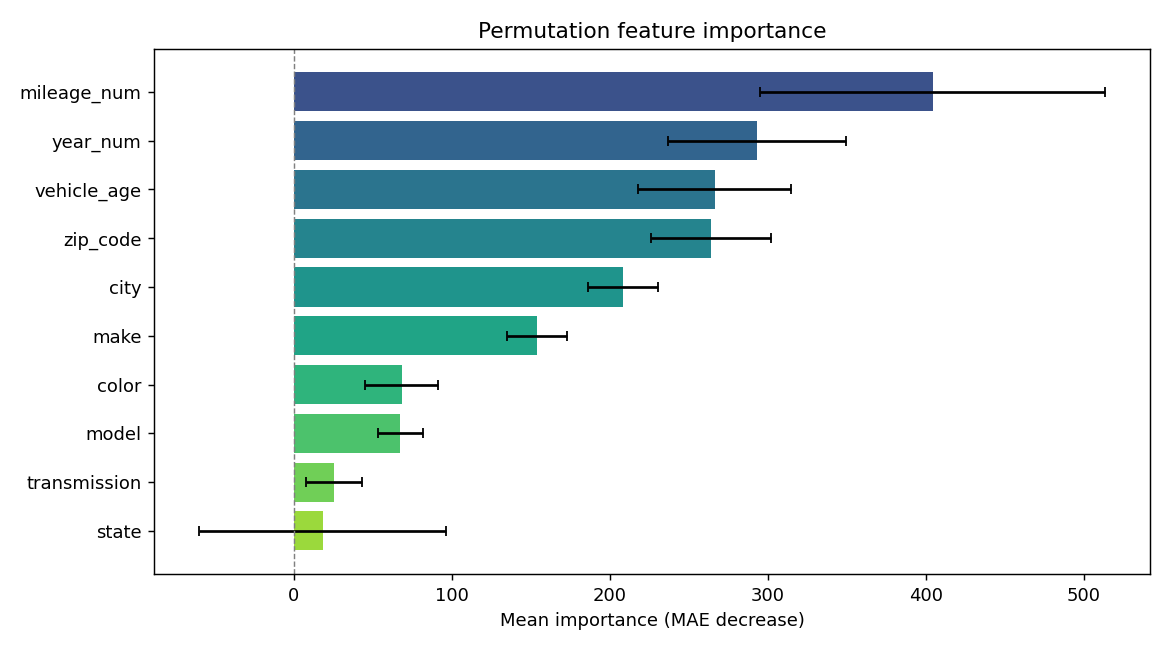

The data file committed next to this chart (first rows):
feature, importance, std
mileage_num, 404.4, 109.3
year_num, 293.3, 56.36
vehicle_age, 266.4, 48.31
zip_code, 264.1, 37.74
city, 208.5, 22.21
make, 154.1, 19.12
color, 68.22, 23.31
model, 67.54, 14.5
transmission, 25.47, 17.93
state, 18.42, 78.22
